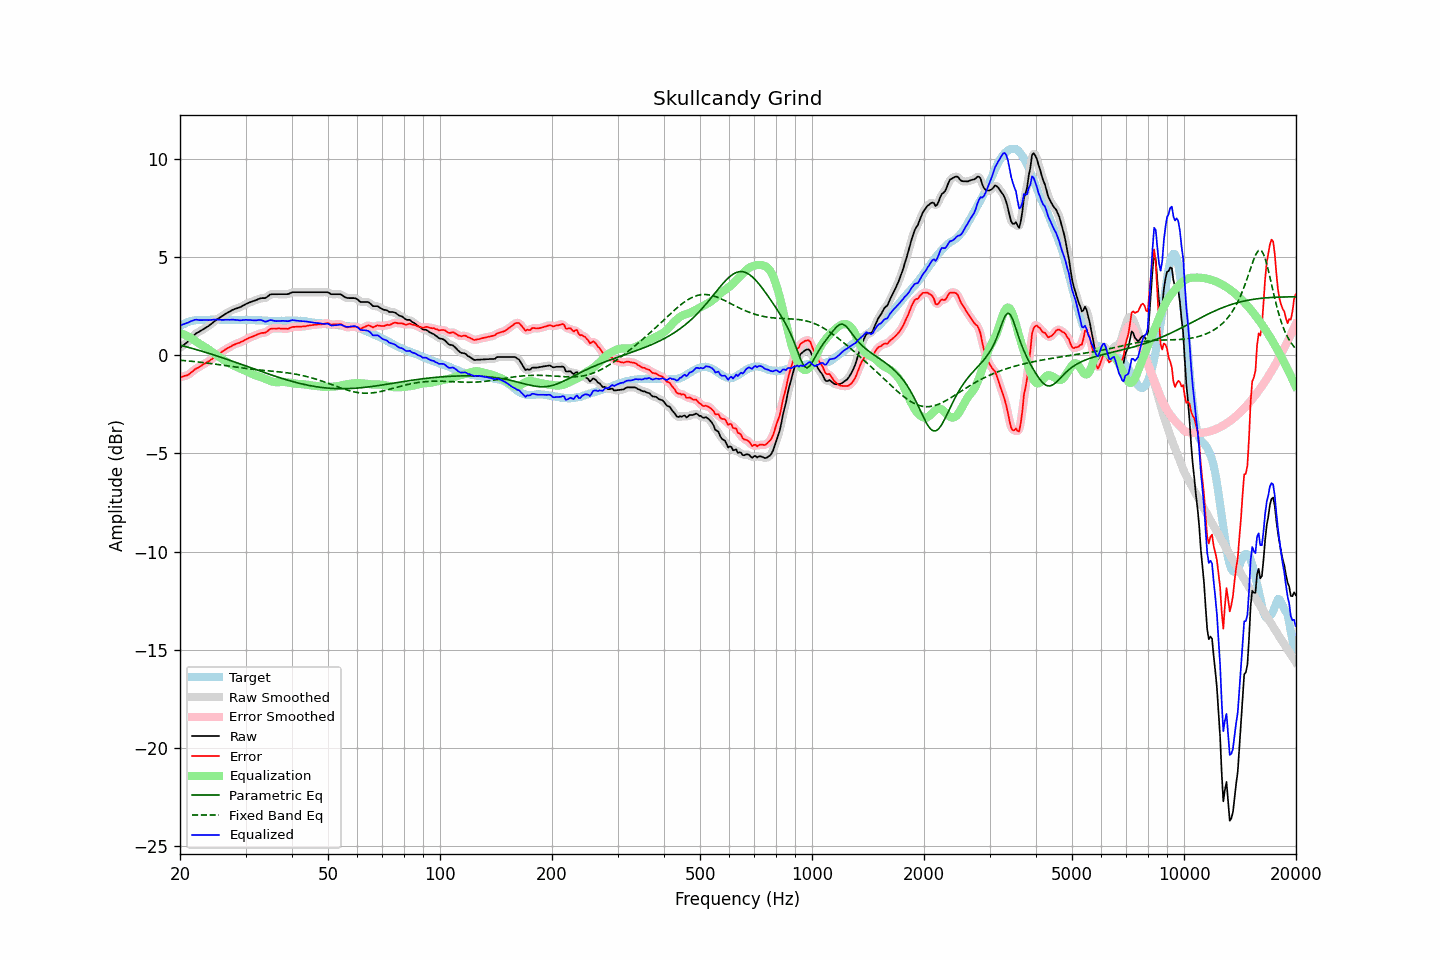

The file beside this chart, header and first rows:
frequency, raw, error, smoothed, error_smoothed, equalization, parametric_eq, fixed_band_eq, equalized_raw, equalized_smoothed, target
20.00, 0.37, -1.11, 0.38, -1.11, 1.14, 0.52, -0.25, 1.51, 1.51, 1.49
20.20, 0.44, -1.09, 0.44, -1.10, 1.11, 0.50, -0.26, 1.55, 1.55, 1.54
20.40, 0.50, -1.08, 0.50, -1.08, 1.07, 0.48, -0.26, 1.58, 1.58, 1.59
20.61, 0.57, -1.04, 0.57, -1.05, 1.04, 0.45, -0.27, 1.61, 1.61, 1.62
20.81, 0.63, -1.03, 0.63, -1.03, 1.00, 0.43, -0.28, 1.64, 1.64, 1.67
21.02, 0.70, -1.00, 0.71, -0.99, 0.96, 0.41, -0.29, 1.67, 1.67, 1.71
21.23, 0.78, -0.94, 0.79, -0.94, 0.92, 0.39, -0.29, 1.70, 1.70, 1.73
21.44, 0.88, -0.87, 0.87, -0.88, 0.87, 0.36, -0.30, 1.75, 1.74, 1.75
21.66, 0.95, -0.81, 0.96, -0.80, 0.82, 0.34, -0.31, 1.77, 1.78, 1.76
21.87, 1.05, -0.73, 1.04, -0.74, 0.76, 0.32, -0.32, 1.80, 1.80, 1.77
22.09, 1.11, -0.68, 1.11, -0.68, 0.70, 0.29, -0.33, 1.81, 1.81, 1.79
22.31, 1.16, -0.64, 1.16, -0.64, 0.64, 0.27, -0.34, 1.81, 1.81, 1.80
22.54, 1.20, -0.60, 1.21, -0.60, 0.59, 0.25, -0.35, 1.79, 1.80, 1.80
22.76, 1.25, -0.55, 1.25, -0.55, 0.54, 0.22, -0.36, 1.79, 1.79, 1.80
22.99, 1.30, -0.49, 1.30, -0.49, 0.49, 0.20, -0.37, 1.80, 1.80, 1.79
23.22, 1.35, -0.44, 1.35, -0.44, 0.45, 0.17, -0.38, 1.80, 1.80, 1.79
23.45, 1.40, -0.39, 1.40, -0.39, 0.40, 0.15, -0.39, 1.80, 1.80, 1.79
23.69, 1.45, -0.35, 1.45, -0.34, 0.34, 0.12, -0.40, 1.80, 1.80, 1.80
23.92, 1.50, -0.30, 1.51, -0.30, 0.29, 0.10, -0.41, 1.79, 1.80, 1.80
24.16, 1.57, -0.24, 1.57, -0.24, 0.23, 0.07, -0.42, 1.80, 1.80, 1.81
24.40, 1.64, -0.19, 1.64, -0.18, 0.17, 0.04, -0.43, 1.80, 1.81, 1.82
24.65, 1.70, -0.11, 1.71, -0.11, 0.11, 0.02, -0.44, 1.81, 1.82, 1.81
24.89, 1.78, -0.03, 1.77, -0.04, 0.05, -0.01, -0.45, 1.83, 1.82, 1.81
25.14, 1.83, 0.03, 1.83, 0.02, -0.01, -0.03, -0.46, 1.83, 1.82, 1.81
25.39, 1.89, 0.07, 1.89, 0.07, -0.07, -0.06, -0.47, 1.82, 1.82, 1.82
25.65, 1.93, 0.12, 1.93, 0.12, -0.13, -0.09, -0.49, 1.81, 1.81, 1.82
25.91, 1.98, 0.18, 1.98, 0.17, -0.18, -0.12, -0.50, 1.80, 1.80, 1.81
26.16, 2.04, 0.23, 2.04, 0.23, -0.23, -0.14, -0.51, 1.80, 1.81, 1.81
26.43, 2.09, 0.29, 2.09, 0.29, -0.28, -0.17, -0.52, 1.81, 1.81, 1.81
26.69, 2.14, 0.34, 2.14, 0.33, -0.33, -0.20, -0.53, 1.81, 1.81, 1.81
26.96, 2.19, 0.38, 2.19, 0.38, -0.38, -0.23, -0.55, 1.81, 1.81, 1.82
27.23, 2.23, 0.42, 2.24, 0.43, -0.43, -0.26, -0.56, 1.81, 1.81, 1.81
27.50, 2.28, 0.47, 2.28, 0.47, -0.47, -0.28, -0.57, 1.81, 1.81, 1.81
27.77, 2.32, 0.52, 2.32, 0.52, -0.51, -0.31, -0.58, 1.81, 1.81, 1.80
28.05, 2.35, 0.55, 2.36, 0.56, -0.55, -0.34, -0.59, 1.81, 1.81, 1.80
28.33, 2.38, 0.59, 2.38, 0.59, -0.58, -0.37, -0.61, 1.80, 1.80, 1.79
28.62, 2.41, 0.62, 2.41, 0.62, -0.62, -0.40, -0.62, 1.79, 1.79, 1.79
28.90, 2.43, 0.63, 2.44, 0.65, -0.65, -0.43, -0.63, 1.78, 1.79, 1.80
29.19, 2.47, 0.69, 2.48, 0.68, -0.69, -0.46, -0.64, 1.78, 1.78, 1.79
29.48, 2.52, 0.72, 2.52, 0.72, -0.73, -0.49, -0.65, 1.80, 1.79, 1.81
29.78, 2.56, 0.77, 2.57, 0.76, -0.77, -0.52, -0.66, 1.80, 1.80, 1.80
30.08, 2.61, 0.81, 2.61, 0.81, -0.80, -0.54, -0.67, 1.81, 1.81, 1.81
30.38, 2.64, 0.85, 2.65, 0.85, -0.84, -0.57, -0.68, 1.80, 1.80, 1.79
30.68, 2.68, 0.89, 2.68, 0.89, -0.88, -0.60, -0.69, 1.80, 1.80, 1.79
30.99, 2.71, 0.92, 2.71, 0.92, -0.92, -0.63, -0.70, 1.79, 1.79, 1.79
31.30, 2.74, 0.95, 2.74, 0.95, -0.96, -0.66, -0.71, 1.79, 1.79, 1.79
31.61, 2.77, 0.98, 2.77, 0.98, -0.99, -0.69, -0.72, 1.78, 1.78, 1.79
31.93, 2.80, 1.01, 2.80, 1.02, -1.02, -0.72, -0.73, 1.78, 1.78, 1.79
32.24, 2.83, 1.06, 2.84, 1.05, -1.05, -0.75, -0.74, 1.79, 1.79, 1.78
32.57, 2.87, 1.09, 2.87, 1.09, -1.07, -0.78, -0.75, 1.80, 1.80, 1.79
32.89, 2.90, 1.12, 2.90, 1.12, -1.10, -0.81, -0.75, 1.80, 1.80, 1.78
33.22, 2.91, 1.14, 2.91, 1.13, -1.13, -0.84, -0.76, 1.78, 1.78, 1.77
33.55, 2.91, 1.14, 2.91, 1.14, -1.17, -0.86, -0.77, 1.75, 1.75, 1.77
33.89, 2.91, 1.15, 2.93, 1.16, -1.20, -0.89, -0.78, 1.71, 1.73, 1.76
34.23, 2.96, 1.20, 2.97, 1.21, -1.23, -0.92, -0.78, 1.73, 1.73, 1.77
34.57, 3.02, 1.27, 3.03, 1.27, -1.27, -0.95, -0.79, 1.76, 1.76, 1.76
34.92, 3.09, 1.34, 3.08, 1.32, -1.30, -0.98, -0.80, 1.80, 1.78, 1.75
35.27, 3.11, 1.36, 3.11, 1.36, -1.32, -1.01, -0.81, 1.79, 1.79, 1.75
35.62, 3.11, 1.36, 3.12, 1.37, -1.35, -1.03, -0.81, 1.77, 1.77, 1.75
35.97, 3.11, 1.37, 3.12, 1.36, -1.37, -1.06, -0.82, 1.75, 1.75, 1.75
... 635 more rows
